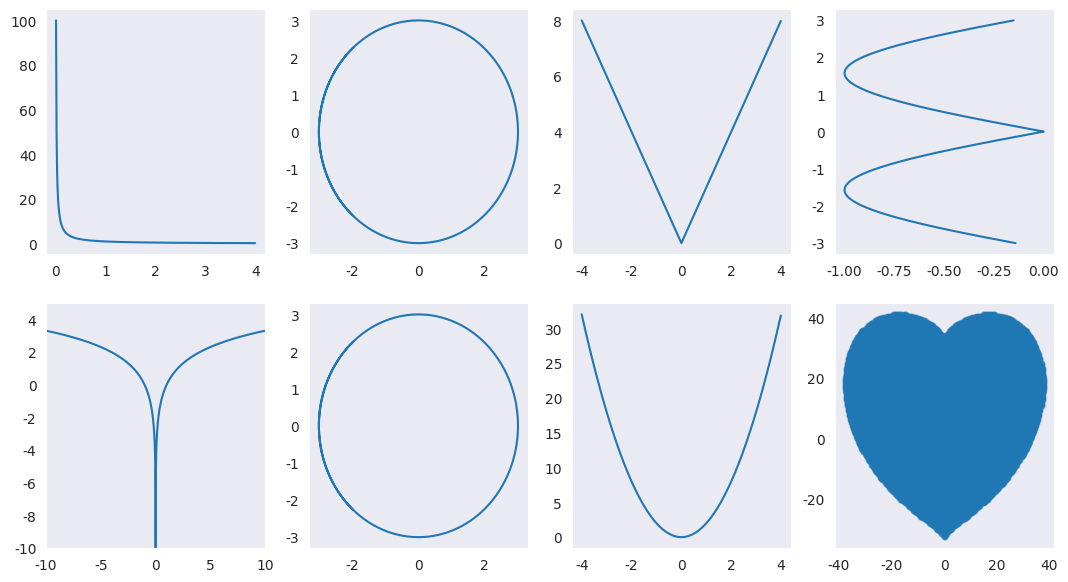

The script that saved this image:
import matplotlib.pyplot as plt
import seaborn
import numpy

def draw_love():
    #拼凑字母
    l = numpy.arange(0, 4, 0.01)
    L = 1.0 / l
    theta = numpy.arange(-4, 4, 0.01)
    o = 3.0 * numpy.cos(theta)
    O = 3.0 * numpy.sin(theta)
    v = numpy.arange(-4, 4, 0.01)
    V = numpy.abs(-2.0 * v)
    e = numpy.arange(-3, 3, 0.01)
    E = -1.0 * numpy.abs(numpy.sin(e))
    y = numpy.arange(-10, 10, 0.01)
    Y = numpy.log2(numpy.abs(y))
    u = numpy.arange(-4, 4, 0.01)
    U = 2.0 * u ** 2
    points = []

    for heartY in numpy.linspace(-100, 100, 500):
        for heartX in numpy.linspace(-100, 100, 500):
            if ((heartX * 0.03) ** 2 + (heartY * 0.03) ** 2 - 1) ** 3 - (heartX * 0.03) ** 2 * (
                    heartY * 0.03) ** 3 <= 0:
                points.append({"x": heartX, "y": heartY})
    # 设置直角坐标系
    heart_x = list(map(lambda point: point["x"], points))
    heart_y = list(map(lambda point: point["y"], points))

    # 添加网格
    fig = plt.figure(figsize=(13, 7))
    ax_L = fig.add_subplot(2, 4, 1)
    ax_O = fig.add_subplot(2, 4, 2)
    ax_V = fig.add_subplot(2, 4, 3)
    ax_E = fig.add_subplot(2, 4, 4)
    ax_Y = fig.add_subplot(2, 4, 5)
    ax_O_2 = fig.add_subplot(2, 4, 6)
    ax_U = fig.add_subplot(2, 4, 7)
    ax_heart = fig.add_subplot(2, 4, 8)

    # 设置坐标
    ax_L.plot(l, L)
    ax_O.plot(o, O)
    ax_V.plot(v, V)
    ax_E.plot(E, e)
    ax_Y.plot(y, Y)
    ax_Y.axis([-10.0, 10.0, -10.0, 5.0])
    ax_O_2.plot(o, O)

    ax_U.plot(u, U)

    ax_heart.scatter(heart_x, heart_y, s=10, alpha=0.5)
    # 设置颜色
    plt.plot(color='red')
    # 展示结果
    plt.show()


if __name__ == '__main__':
    seaborn.set_style('dark')
    draw_love()